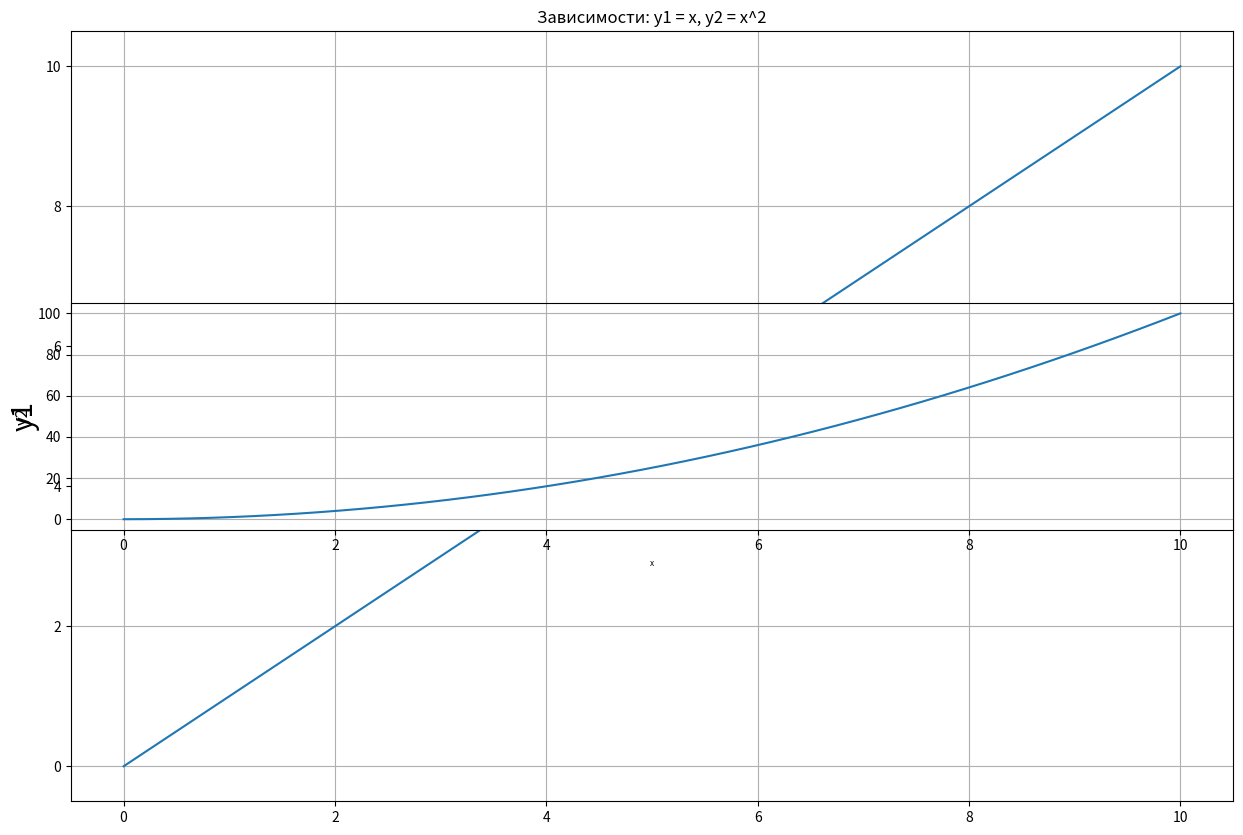

Generate this figure with matplotlib:
import matplotlib.pyplot as plt
import numpy as np


# Линейная зависимость
x = np.linspace(0, 10, 50)
y1 = x
# Квадратичная зависимость
y2 = [i**2 for i in x]

plt.figure(figsize=(15, 10))
plt.subplot(1, 1, 1)
plt.plot(x, y1) # построение графика
plt.title('Зависимости: y1 = x, y2 = x^2') # заголовок
plt.ylabel('y1', fontsize=20) # ось ординат
plt.grid(True) # включение отображение сетки
plt.subplot(3, 1, 2)
plt.plot(x, y2) # построение графика
plt.xlabel('x', fontsize=6) # ось абсцисс
plt.ylabel('y2', fontsize=12) # ось ординат
plt.grid(True) # включение отображение сетки
plt.show()